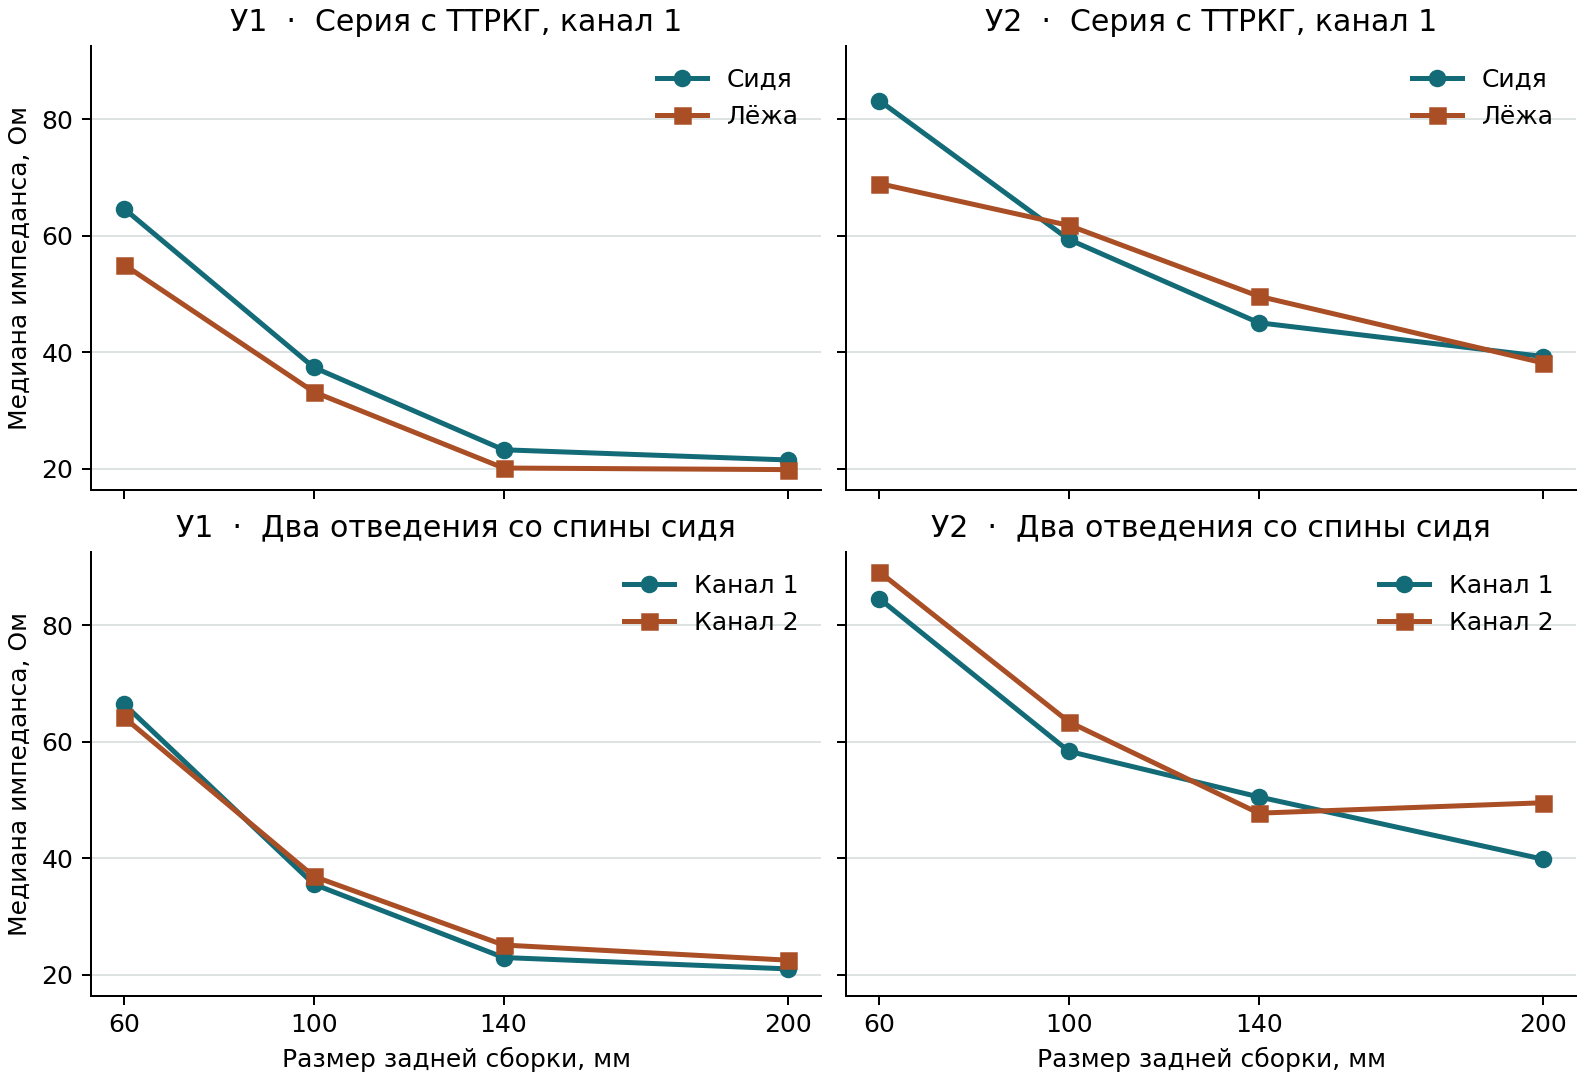

The table this chart was drawn from, first rows:
participant, posture, pair, size_mm, samples, ch1_median_ohm, ch1_q1_ohm, ch1_q3_ohm, ch1_even_minus_odd_ohm, ch1_median_of_adjacent_means_ohm, ch2_median_ohm, ch2_q1_ohm, ch2_q3_ohm, ch2_even_minus_odd_ohm, ch2_median_of_adjacent_means_ohm, synchronous_ch1_minus_ch2_median_ohm
U1, lying, back_arm, 60, 62197, 55.05, 53.84, 56.16, 2.327, 54.99, 39.83, 39.24, 40.94, -2e-05, 39.83, 14.94
U1, lying, back_arm, 100, 61697, 33.21, 32.98, 33.38, -7e-05, 33.21, 39.37, 38.92, 40.84, -3e-05, 39.37, -6.147
U1, lying, back_arm, 140, 72150, 20.15, 19.75, 20.53, -5e-05, 20.15, 40.32, 39.15, 41.18, -3e-05, 40.32, -20.17
U1, lying, back_arm, 200, 62284, 19.88, 19.6, 20.63, -5e-05, 19.88, 41.47, 40.81, 42.36, -3e-05, 41.47, -21.61
U1, seated, back_arm, 60, 64179, 64.67, 63.7, 65.48, 1.39, 64.79, 41.45, 39.89, 42.33, -2e-05, 41.45, 23.22
U1, seated, back_arm, 100, 75148, 37.42, 37.17, 38.55, -8e-05, 37.42, 41.47, 39.85, 42.05, -3e-05, 41.47, -3.904
U1, seated, back_arm, 140, 61516, 23.28, 22.78, 23.98, -6e-05, 23.28, 46.89, 44.91, 47.31, -2e-05, 46.89, -23.08
U1, seated, back_arm, 200, 67957, 21.53, 20.93, 22.63, -5e-05, 21.53, 37.47, 35.39, 38.27, -2e-05, 37.47, -15.55
U1, seated, bilateral, 60, 71828, 66.47, 65.94, 67.22, 1.184, 66.63, 64.2, 63.18, 64.57, -0.00028, 64.2, 2.723
U1, seated, bilateral, 100, 65937, 35.58, 35.26, 36.94, -8e-05, 35.58, 36.92, 36.77, 38.63, -3e-05, 36.92, -1.617
U1, seated, bilateral, 140, 82081, 22.99, 22.63, 23.84, -5e-05, 22.99, 25.14, 24.9, 26.15, -1e-05, 25.14, -2.32
U1, seated, bilateral, 200, 71817, 21.04, 20.56, 21.74, -4e-05, 21.04, 22.54, 22.3, 23.2, -1e-05, 22.54, -1.485
U2, lying, back_arm, 60, 72435, 68.99, 68.19, 69.93, 1.711, 69.07, 47.07, 46.21, 48.25, -2e-05, 47.07, 21.8
U2, lying, back_arm, 100, 63769, 61.79, 61.64, 62.02, -7e-05, 61.79, 46.51, 45.89, 48.1, -2e-05, 46.51, 15.34
U2, lying, back_arm, 140, 69582, 49.64, 48.86, 49.82, -9e-05, 49.64, 46.11, 44.68, 46.9, -3e-05, 46.11, 3.533
U2, lying, back_arm, 200, 62790, 38.19, 37.89, 38.64, -0.00011, 38.19, 46.45, 45.74, 47.49, -1e-05, 46.45, -8.264
U2, lying, bilateral, 100, 71387, 58.62, 58.5, 58.76, -8e-05, 58.62, 60.99, 60.85, 61.08, -2e-05, 60.99, -2.449
U2, seated, back_arm, 60, 72233, 83.24, 82.94, 83.65, 0.5886, 83.33, 44.1, 43.24, 46.08, -2e-05, 44.1, 39.16
U2, seated, back_arm, 100, 65034, 59.38, 59.24, 59.92, -7e-05, 59.38, 44.47, 43.55, 46.41, -2e-05, 44.47, 14.87
U2, seated, back_arm, 140, 72123, 45.09, 43.9, 46.5, -6e-05, 45.09, 44.12, 43.51, 46.18, -4e-05, 44.12, 0.1639
U2, seated, back_arm, 200, 74206, 39.29, 38.76, 39.65, -7e-05, 39.29, 43.66, 42.76, 45.44, -4e-05, 43.66, -4.456
U2, seated, bilateral, 60, 70246, 84.61, 84.26, 85.17, 0.1458, 84.59, 89.21, 88.94, 90.02, 0.019, 89.21, -4.829
U2, seated, bilateral, 100, 67266, 58.38, 58.12, 58.77, -6e-05, 58.38, 63.44, 63.14, 64.14, -3e-05, 63.44, -5.131
U2, seated, bilateral, 140, 73273, 50.57, 50.36, 50.79, -6e-05, 50.57, 47.77, 47.59, 47.99, -3e-05, 47.77, 2.824
U2, seated, bilateral, 200, 66698, 39.86, 39.63, 40.16, -9e-05, 39.86, 49.56, 49.29, 49.94, -1e-05, 49.56, -9.714
